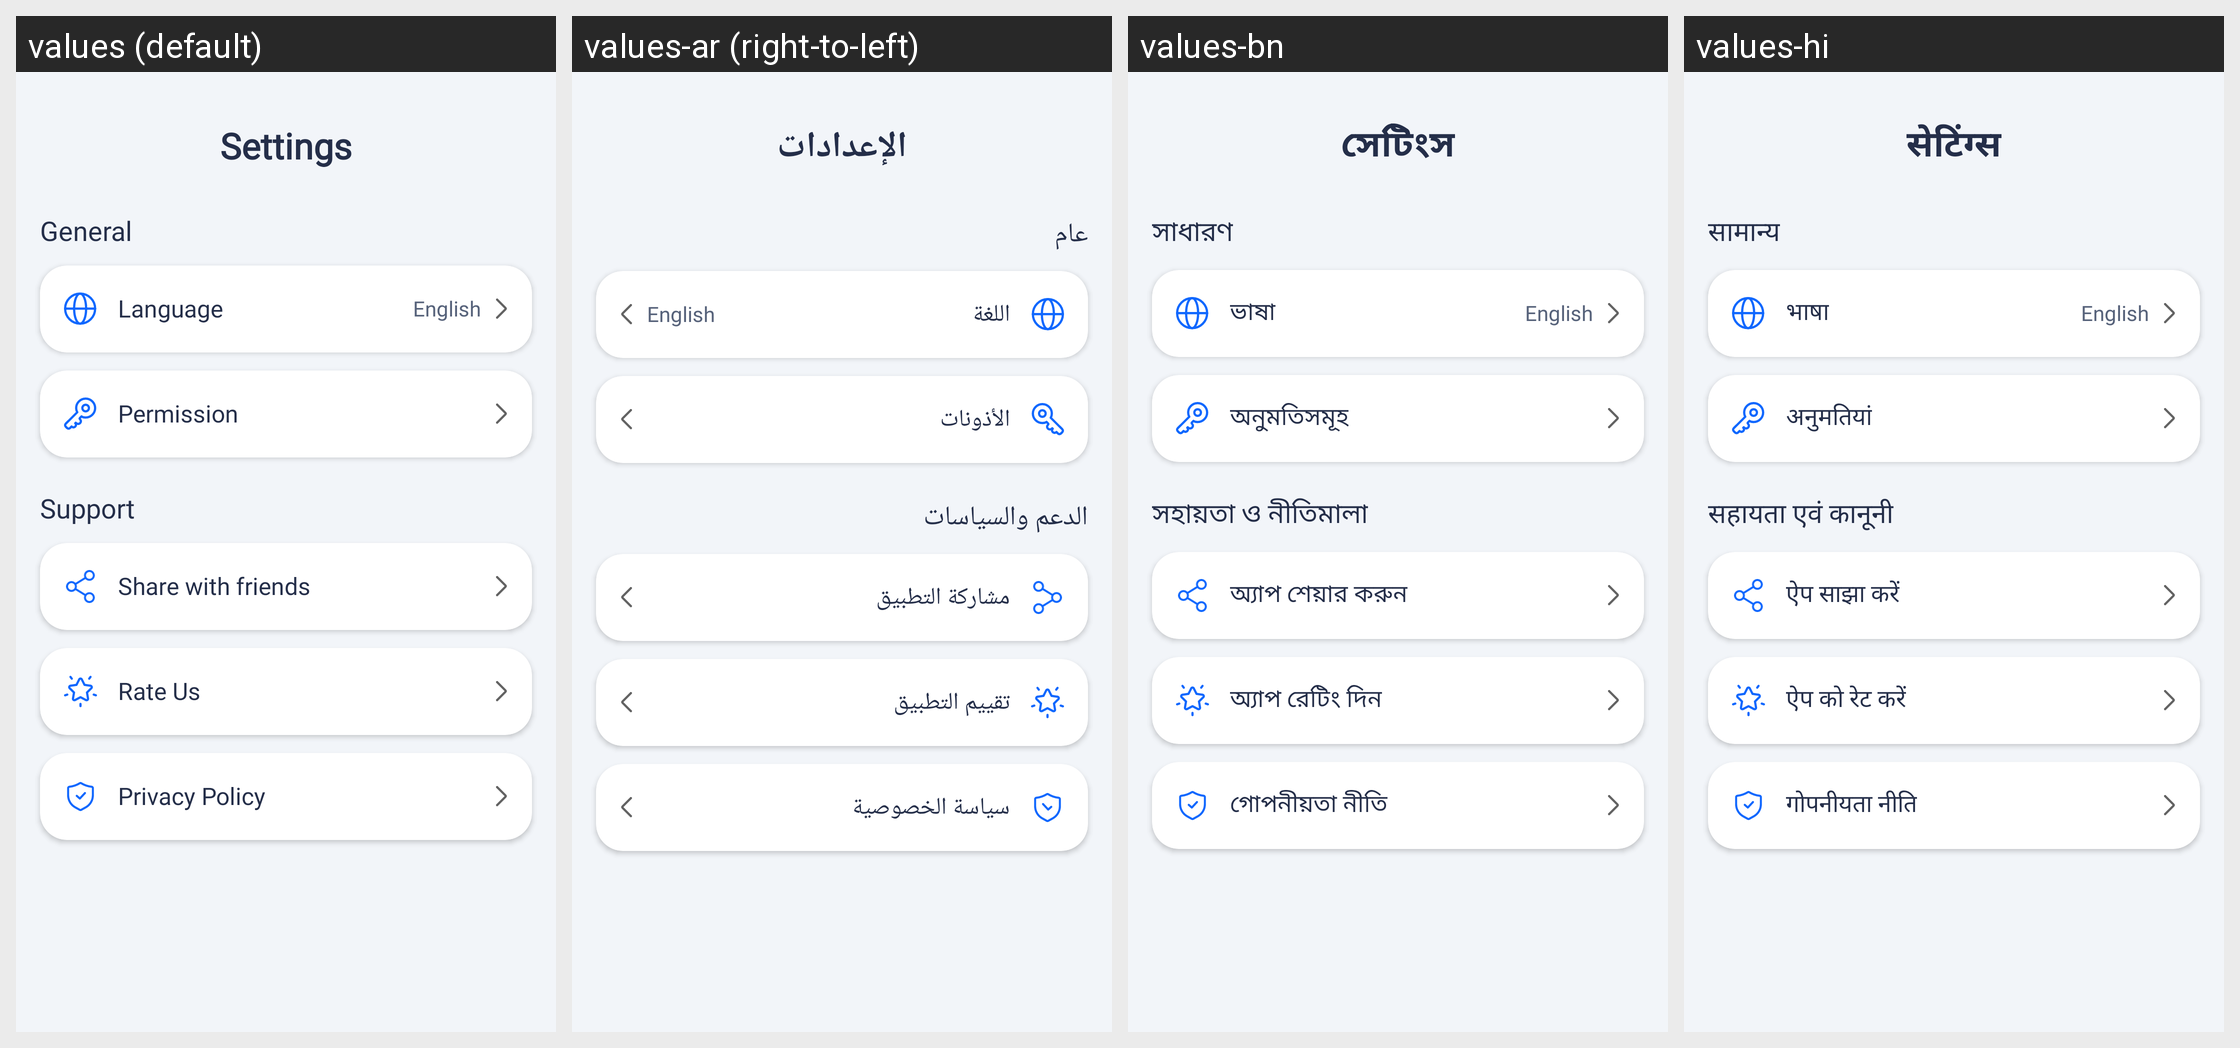

The Android screen above is rendered under several locales of the same app. Produce the string resources it draws, with the default and per-locale values.
Android screen res/layout/fragment_settings.xml rendered under 4 locales, left to right: values (default), values-ar (right-to-left), values-bn, values-hi. Device: Nexus 5 (rendered at 1080×1920; each locale shown at half size, 540×960, under a caption strip naming it); theme Theme.HealthCareAI.
Other locales in the repository, not shown: values-de, values-es, values-fr, values-id, values-in, values-ja, values-ko, values-pt-rBR, values-pt-rPT, values-ru, values-tr, values-vi, values-zh-rCN, values-zh-rTW.
Strings drawn on this screen, with the default value and each locale's value (text and hints the layout hard-codes, and strings that could not be matched under every locale, appear in the picture but are not listed):

title_setting
  values: Settings
  values-ar: الإعدادات
  values-bn: সেটিংস
  values-hi: सेटिंग्स

settings_section_general
  values: General
  values-ar: عام
  values-bn: সাধারণ
  values-hi: सामान्य

settings_item_language
  values: Language
  values-ar: اللغة
  values-bn: ভাষা
  values-hi: भाषा

settings_item_permission
  values: Permission
  values-ar: الأذونات
  values-bn: অনুমতিসমূহ
  values-hi: अनुमतियां

settings_section_support
  values: Support
  values-ar: الدعم والسياسات
  values-bn: সহায়তা ও নীতিমালা
  values-hi: सहायता एवं कानूनी

settings_item_share
  values: Share with friends
  values-ar: مشاركة التطبيق
  values-bn: অ্যাপ শেয়ার করুন
  values-hi: ऐप साझा करें

settings_item_rate
  values: Rate Us
  values-ar: تقييم التطبيق
  values-bn: অ্যাপ রেটিং দিন
  values-hi: ऐप को रेट करें

settings_item_privacy
  values: Privacy Policy
  values-ar: سياسة الخصوصية
  values-bn: গোপনীয়তা নীতি
  values-hi: गोपनीयता नीति
